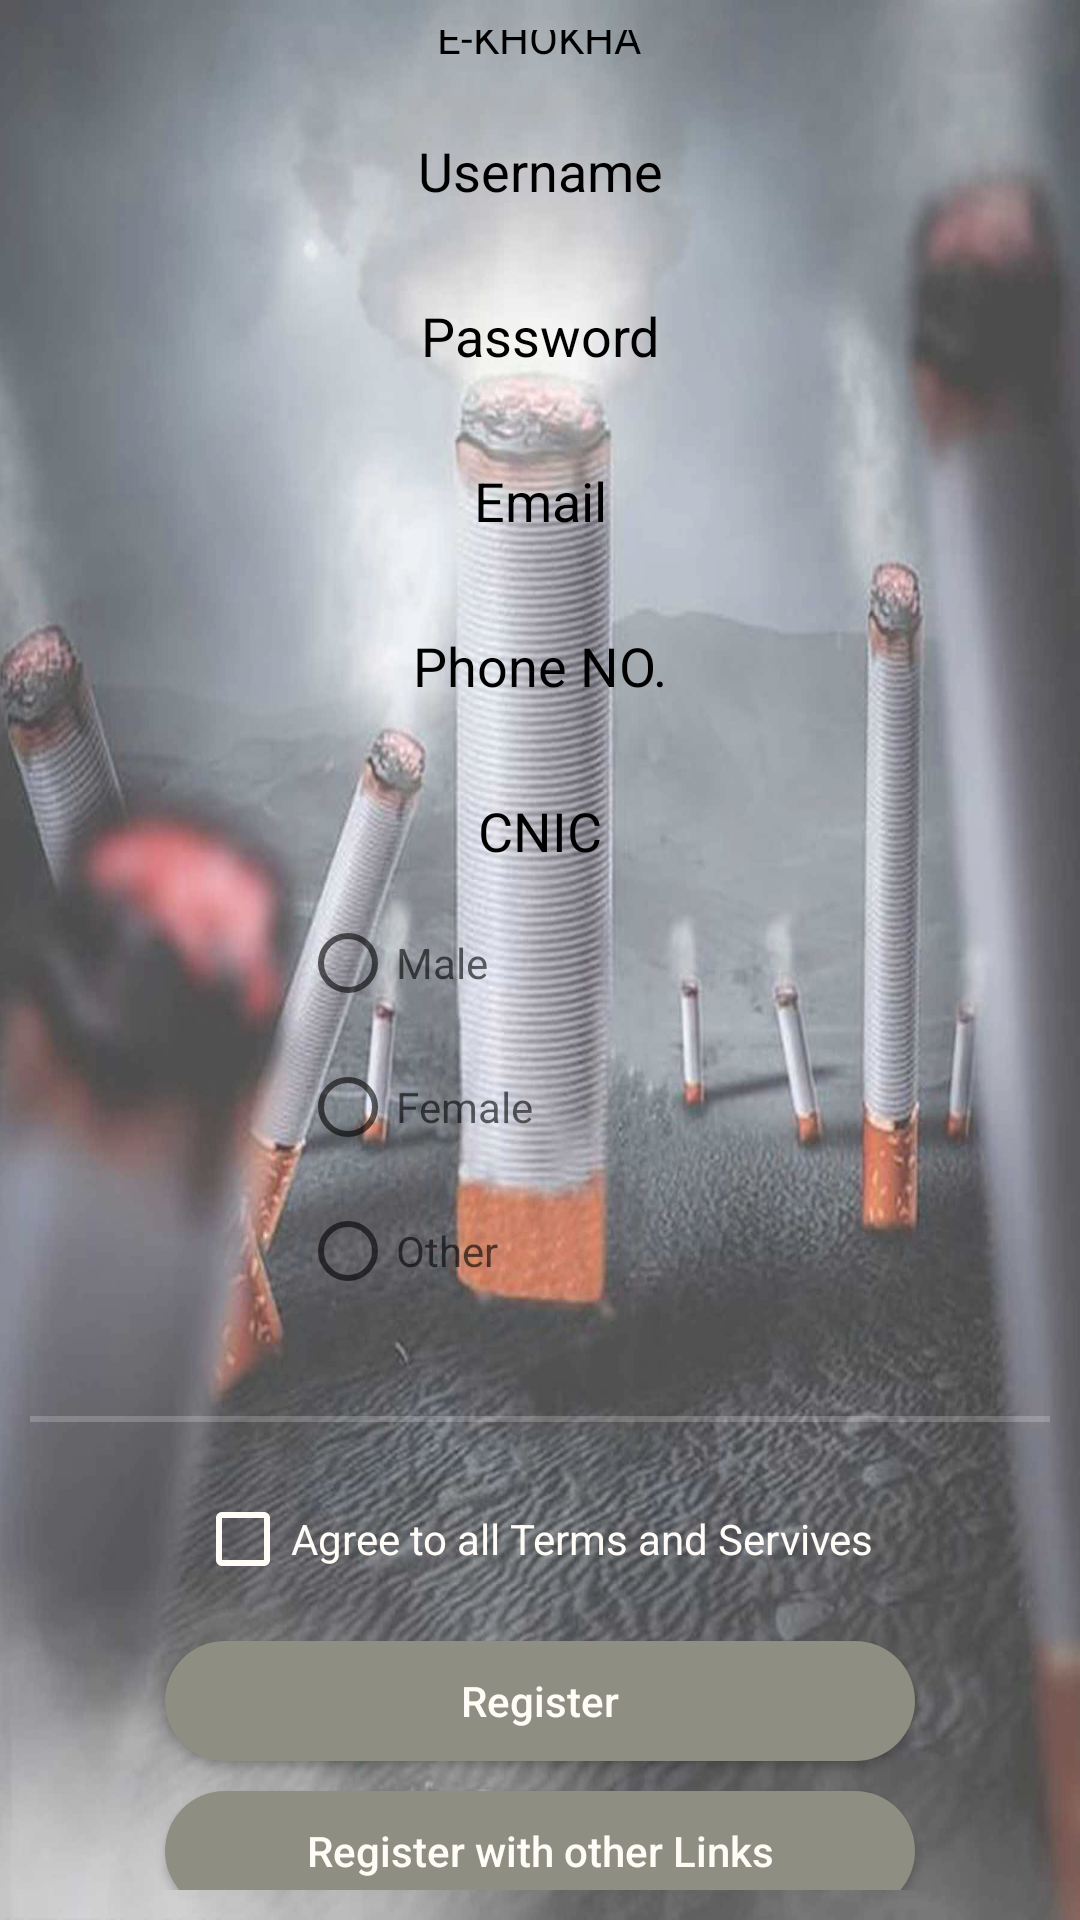

Write the Android layout XML for this screen, with the resource values it uses.
<!-- AndroidManifest.xml: application theme Theme.EKHOKHAAPP -->
<!-- res/layout/activity_signup.xml -->
<?xml version="1.0" encoding="utf-8"?>
<androidx.constraintlayout.widget.ConstraintLayout
    xmlns:android="http://schemas.android.com/apk/res/android"
    xmlns:tools="http://schemas.android.com/tools"
    android:layout_width="match_parent"
    android:layout_height="match_parent"
    android:background="@drawable/k"
    tools:context=".MainActivity">

    <LinearLayout
        android:layout_width="match_parent"
        android:layout_height="match_parent"
        android:orientation="vertical"
        android:background="#3fff"
        android:gravity="center"
        android:padding="10dp">
        <TextView
            android:layout_width="wrap_content"
            android:layout_height="wrap_content"
            android:text="E-KHOKHA"
            android:background="@drawable/circle"
            android:gravity="center"
            android:textColor="#000000"/>
        <EditText
            android:layout_marginTop="15dp"
            android:gravity="center"
            android:layout_width="250dp"
            android:layout_height="40dp"
            android:hint="Username"
            android:textColorHint="#000000"
            android:background="@drawable/button1"
            />
        <EditText
            android:layout_marginTop="15dp"
            android:gravity="center"
            android:layout_width="250dp"
            android:layout_height="40dp"
            android:hint="Password"
            android:inputType="textPassword"
            android:textColorHint="#000000"
            android:background="@drawable/button1"/>
        <EditText
            android:layout_marginTop="15dp"
            android:gravity="center"
            android:layout_width="250dp"
            android:layout_height="40dp"
            android:hint="Email"
            android:textColorHint="#000000"
            android:background="@drawable/button1"
            />
        <EditText
            android:layout_marginTop="15dp"
            android:gravity="center"
            android:layout_width="250dp"
            android:layout_height="40dp"
            android:hint="Phone NO."
            android:textColorHint="#000000"
            android:background="@drawable/button1"/>
        <EditText
            android:layout_marginTop="15dp"
            android:gravity="center"
            android:layout_width="250dp"
            android:layout_height="40dp"
            android:hint="CNIC"
            android:textColorHint="#000000"
            android:background="@drawable/button1"/>
       <RadioGroup
           android:layout_width="160dp"
           android:layout_height="160dp"
           >
           <RadioButton
               android:layout_width="match_parent"
               android:layout_height="wrap_content"
               android:hint="Male"
               android:textColor="@color/black"
               />
           <RadioButton
               android:layout_width="match_parent"
               android:layout_height="wrap_content"
               android:hint="Female"
               android:textColor="@color/black"
               />
           <RadioButton
               android:layout_width="match_parent"
               android:layout_height="wrap_content"
               android:hint="Other"
               android:textColor="@color/black"
               />
       </RadioGroup>
        <View
            android:layout_width="fill_parent"
            android:layout_height="2dp"
            android:background="#3fff"
            android:layout_marginTop="15dp"/>
        <CheckBox
            android:id="@+id/chk1"
            android:layout_width="wrap_content"
            android:layout_height="wrap_content"
            android:text="Agree to all Terms and Servives "
            android:textColor="#FFFBF6"
            android:hint="#FFFBF6"
            android:layout_marginTop="15dp"
            android:buttonTint="#FFFBF6"
            />
        <Button
            android:id="@+id/btn2"
            android:layout_width="250dp"
            android:layout_height="40dp"
            android:text="Register"
            android:textAllCaps="false"
            android:layout_marginTop="10dp"
            android:background="@drawable/button2"
            android:textColor="#FFFBF6"/>
        <Button
            android:id="@+id/btn3"
            android:layout_width="250dp"
            android:layout_height="40dp"
            android:text="Register with other Links"
            android:textAllCaps="false"
            android:layout_marginTop="10dp"
            android:background="@drawable/button2"
            android:textColor="#FFFBF6"/>


    </LinearLayout>

</androidx.constraintlayout.widget.ConstraintLayout>
<!-- resources referenced by this layout -->
<resources>
  <!-- drawable button2 (drawable) -->
  <?xml version="1.0" encoding="utf-8"?>
  <shape xmlns:android="http://schemas.android.com/apk/res/android">
      <solid android:color="#8e8e83" />
      <corners android:radius="50dp" />
  </shape>
  <!-- drawable k: jpg bitmap (drawable, 112246 bytes) -->
  <style name="Theme.EKHOKHAAPP" parent="Theme.MaterialComponents.DayNight.DarkActionBar">
          
          <item name="colorPrimary">@color/purple_500</item>
          <item name="colorPrimaryVariant">@color/purple_700</item>
          <item name="colorOnPrimary">@color/white</item>
          
          <item name="colorSecondary">@color/teal_200</item>
          <item name="colorSecondaryVariant">@color/teal_700</item>
          <item name="colorOnSecondary">@color/black</item>
          
          <item name="android:statusBarColor" tools:targetApi="l">?attr/colorOnSecondary</item>
          
      </style>
  <!-- not gathered from this repository: default colours our renderer supplied (Android Studio template values) -->
  <color name="purple_500">#FF6200EE</color>
  <color name="purple_700">#FF3700B3</color>
  <color name="teal_200">#FF03DAC5</color>
  <color name="teal_700">#FF018786</color>
  <color name="black">#FF000000</color>
  <color name="white">#FFFFFFFF</color>
</resources>
